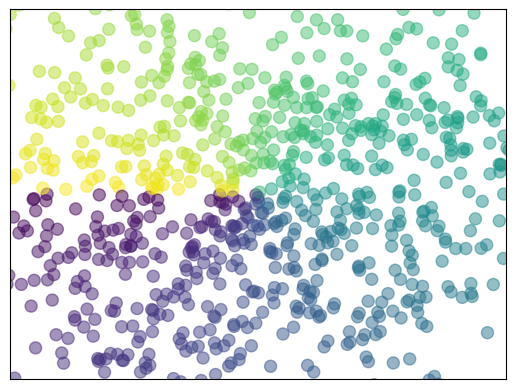

The matplotlib source for this figure:
# View more python tutorials on my Youtube and Youku channel!!!

# Youtube video tutorial: https://www.youtube.com/channel/UCdyjiB5H8Pu7aDTNVXTTpcg
# Youku video tutorial: http://i.youku.com/pythontutorial

# 10 - scatter
"""
Please note, this script is for python3+.
If you are using python2+, please modify it accordingly.
Tutorial reference:
http://www.scipy-lectures.org/intro/matplotlib/matplotlib.html
"""

import matplotlib.pyplot as plt
import numpy as np

n = 1024    # data size
X = np.random.normal(0, 1, n)
Y = np.random.normal(0, 1, n)
T = np.arctan2(Y, X)    # for color later on

plt.scatter(X, Y, s=75, c=T, alpha=.5)

plt.xlim(-1.5, 1.5)
plt.xticks(())  # ignore xticks
plt.ylim(-1.5, 1.5)
plt.yticks(())  # ignore yticks

plt.show()
